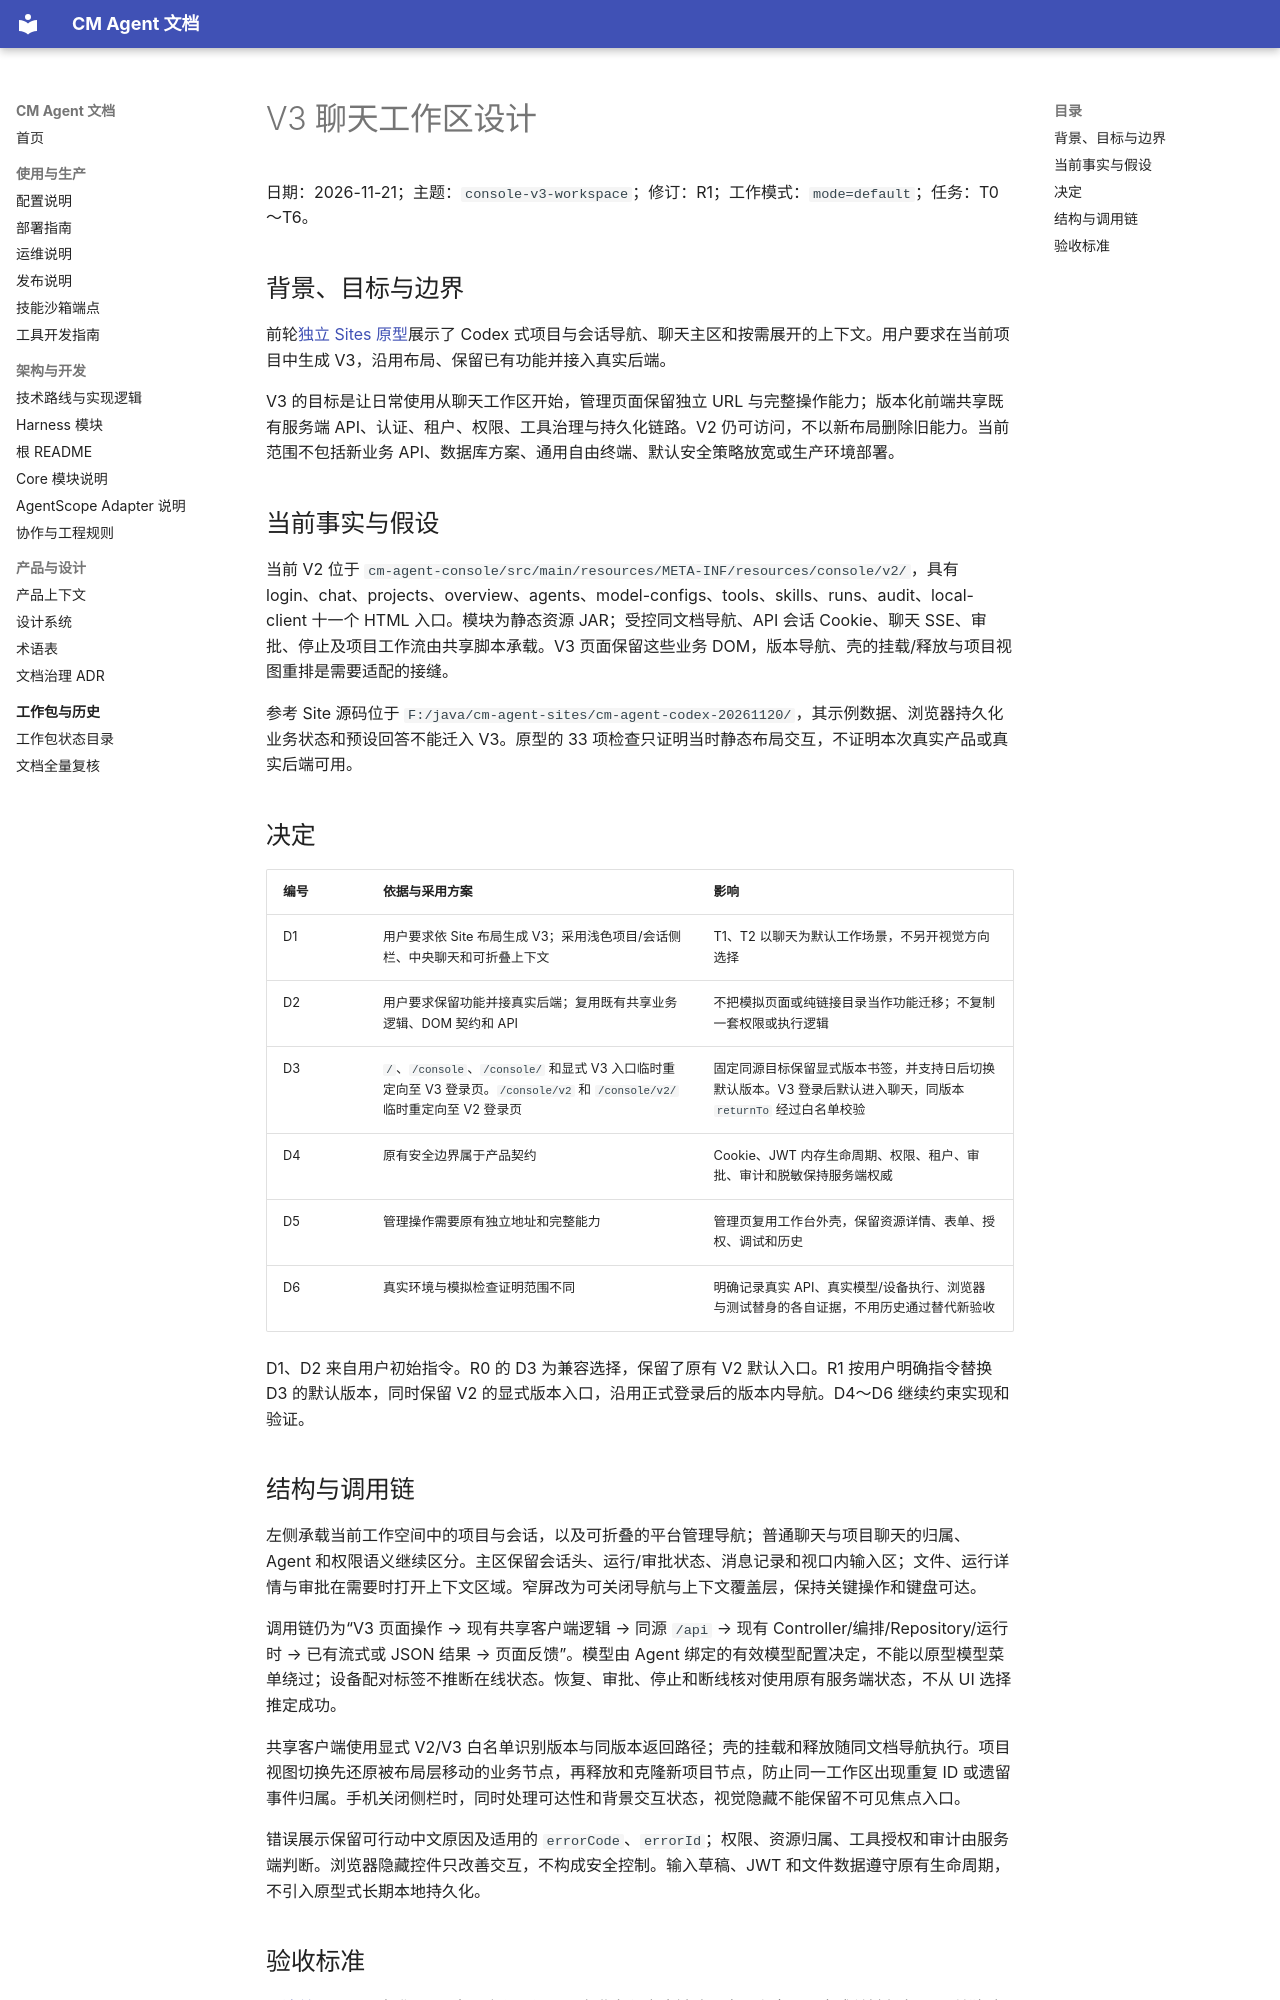

repository: cmming/cm-agent · page: superpowers/specs/2026-11-21-console-v3-workspace-design/index.html · generator: mkdocs

# V3 聊天工作区设计

日期：2026-11-21；主题：`console-v3-workspace`；修订：R1；工作模式：`mode=default`；任务：T0～T6。

## 背景、目标与边界

前轮[独立 Sites 原型](https://cm-agent-codex-workspace.poetic-lark-9729.chatgpt.site/)展示了 Codex 式项目与会话导航、聊天主区和按需展开的上下文。用户要求在当前项目中生成 V3，沿用布局、保留已有功能并接入真实后端。

V3 的目标是让日常使用从聊天工作区开始，管理页面保留独立 URL 与完整操作能力；版本化前端共享既有服务端 API、认证、租户、权限、工具治理与持久化链路。V2 仍可访问，不以新布局删除旧能力。当前范围不包括新业务 API、数据库方案、通用自由终端、默认安全策略放宽或生产环境部署。

## 当前事实与假设

当前 V2 位于 `cm-agent-console/src/main/resources/META-INF/resources/console/v2/`，具有 login、chat、projects、overview、agents、model-configs、tools、skills、runs、audit、local-client 十一个 HTML 入口。模块为静态资源 JAR；受控同文档导航、API 会话 Cookie、聊天 SSE、审批、停止及项目工作流由共享脚本承载。V3 页面保留这些业务 DOM，版本导航、壳的挂载/释放与项目视图重排是需要适配的接缝。

参考 Site 源码位于 `F:/java/cm-agent-sites/cm-agent-codex-20261120/`，其示例数据、浏览器持久化业务状态和预设回答不能迁入 V3。原型的 33 项检查只证明当时静态布局交互，不证明本次真实产品或真实后端可用。

## 决定

| 编号 | 依据与采用方案 | 影响 |
|---|---|---|
| D1 | 用户要求依 Site 布局生成 V3；采用浅色项目/会话侧栏、中央聊天和可折叠上下文 | T1、T2 以聊天为默认工作场景，不另开视觉方向选择 |
| D2 | 用户要求保留功能并接真实后端；复用既有共享业务逻辑、DOM 契约和 API | 不把模拟页面或纯链接目录当作功能迁移；不复制一套权限或执行逻辑 |
| D3 | `/`、`/console`、`/console/` 和显式 V3 入口临时重定向至 V3 登录页。`/console/v2` 和 `/console/v2/` 临时重定向至 V2 登录页 | 固定同源目标保留显式版本书签，并支持日后切换默认版本。V3 登录后默认进入聊天，同版本 `returnTo` 经过白名单校验 |
| D4 | 原有安全边界属于产品契约 | Cookie、JWT 内存生命周期、权限、租户、审批、审计和脱敏保持服务端权威 |
| D5 | 管理操作需要原有独立地址和完整能力 | 管理页复用工作台外壳，保留资源详情、表单、授权、调试和历史 |
| D6 | 真实环境与模拟检查证明范围不同 | 明确记录真实 API、真实模型/设备执行、浏览器与测试替身的各自证据，不用历史通过替代新验收 |

D1、D2 来自用户初始指令。R0 的 D3 为兼容选择，保留了原有 V2 默认入口。R1 按用户明确指令替换 D3 的默认版本，同时保留 V2 的显式版本入口，沿用正式登录后的版本内导航。D4～D6 继续约束实现和验证。

## 结构与调用链

左侧承载当前工作空间中的项目与会话，以及可折叠的平台管理导航；普通聊天与项目聊天的归属、Agent 和权限语义继续区分。主区保留会话头、运行/审批状态、消息记录和视口内输入区；文件、运行详情与审批在需要时打开上下文区域。窄屏改为可关闭导航与上下文覆盖层，保持关键操作和键盘可达。

调用链仍为“V3 页面操作 → 现有共享客户端逻辑 → 同源 `/api` → 现有 Controller/编排/Repository/运行时 → 已有流式或 JSON 结果 → 页面反馈”。模型由 Agent 绑定的有效模型配置决定，不能以原型模型菜单绕过；设备配对标签不推断在线状态。恢复、审批、停止和断线核对使用原有服务端状态，不从 UI 选择推定成功。

共享客户端使用显式 V2/V3 白名单识别版本与同版本返回路径；壳的挂载和释放随同文档导航执行。项目视图切换先还原被布局层移动的业务节点，再释放和克隆新项目节点，防止同一工作区出现重复 ID 或遗留事件归属。手机关闭侧栏时，同时处理可达性和背景交互状态，视觉隐藏不能保留不可见焦点入口。

错误展示保留可行动中文原因及适用的 `errorCode`、`errorId`；权限、资源归属、工具授权和审计由服务端判断。浏览器隐藏控件只改善交互，不构成安全控制。输入草稿、JWT 和文件数据遵守原有生命周期，不引入原型式长期本地持久化。
